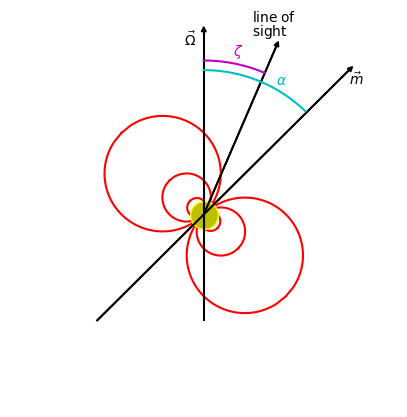

Recreate this plot in Python.
import matplotlib as mpl
mpl.use('Agg')
from mpl_toolkits.mplot3d import Axes3D
import numpy as np
import matplotlib.pyplot as plt
import math
import operator

fig = plt.figure(figsize=(5,5))
ax = plt.axes()
numpts=101
x=np.zeros(101)
y=np.zeros(101)
x2=np.zeros(101)
y2=np.zeros(101)

for i  in range(0,101):
 x[i]=i/500.0-1
 y[i]=math.sqrt(1-x[i]**2)*1

r1=150
for i  in range(0,101):
 x2[i]=(x[i]*r1+r1)*math.cos(-math.pi/4.0)-(-r1*y[i])*math.sin(-math.pi/4.0)
 y2[i]=(x[i]*r1+r1)*math.sin(-math.pi/4.0)+(-r1*y[i])*math.cos(-math.pi/4.0)



for i  in range(0,101):
 x[i]=i/50.0-1
 y[i]=math.sqrt(1-x[i]**2)*1

r1=12
for i  in range(0,101):
 x2[i]=(x[i]*r1-r1)*math.cos(-math.pi/4.0)-(-r1*y[i])*math.sin(-math.pi/4.0)
 y2[i]=(x[i]*r1-r1)*math.sin(-math.pi/4.0)+(-r1*y[i])*math.cos(-math.pi/4.0)
plt.plot(x2,y2,'r')
plt.plot(-x2,-y2,'r')

r1=12
for i  in range(0,101):
 x2[i]=(x[i]*r1+r1)*math.cos(-math.pi/4.0)-(-r1*y[i])*math.sin(-math.pi/4.0)
 y2[i]=(x[i]*r1+r1)*math.sin(-math.pi/4.0)+(-r1*y[i])*math.cos(-math.pi/4.0)
plt.plot(x2,y2,'r')
plt.plot(-x2,-y2,'r')

r1=5
for i  in range(0,101):
 x2[i]=(x[i]*r1-r1)*math.cos(-math.pi/4.0)-(-r1*y[i])*math.sin(-math.pi/4.0)
 y2[i]=(x[i]*r1-r1)*math.sin(-math.pi/4.0)+(-r1*y[i])*math.cos(-math.pi/4.0)
plt.plot(x2,y2,'r')
plt.plot(-x2,-y2,'r')

r1=5
for i  in range(0,101):
 x2[i]=(x[i]*r1+r1)*math.cos(-math.pi/4.0)-(-r1*y[i])*math.sin(-math.pi/4.0)
 y2[i]=(x[i]*r1+r1)*math.sin(-math.pi/4.0)+(-r1*y[i])*math.cos(-math.pi/4.0)
plt.plot(x2,y2,'r')
plt.plot(-x2,-y2,'r')


r1=2
for i  in range(0,101):
 x2[i]=(x[i]*r1-r1)*math.cos(-math.pi/4.0)-(-r1*y[i])*math.sin(-math.pi/4.0)
 y2[i]=(x[i]*r1-r1)*math.sin(-math.pi/4.0)+(-r1*y[i])*math.cos(-math.pi/4.0)
plt.plot(x2,y2,'r')
plt.plot(-x2,-y2,'r')

r1=2
for i  in range(0,101):
 x2[i]=(x[i]*r1+r1)*math.cos(-math.pi/4.0)-(-r1*y[i])*math.sin(-math.pi/4.0)
 y2[i]=(x[i]*r1+r1)*math.sin(-math.pi/4.0)+(-r1*y[i])*math.cos(-math.pi/4.0)
plt.plot(x2,y2,'r')
plt.plot(-x2,-y2,'r')



r1=20
for i  in range(0,101):
 x2[i]=(x[i]*r1-r1)*math.cos(-math.pi/4.0)-(-r1*y[i])*math.sin(-math.pi/4.0)
 y2[i]=(x[i]*r1-r1)*math.sin(-math.pi/4.0)+(-r1*y[i])*math.cos(-math.pi/4.0)


r1=17
for i  in range(0,101):
 x2[i]=(x[i]*r1+r1)*math.cos(-math.pi/4.0)-(-r1*y[i])*math.sin(-math.pi/4.0)
 y2[i]=(x[i]*r1+r1)*math.sin(-math.pi/4.0)+(-r1*y[i])*math.cos(-math.pi/4.0)



r1=30
for i  in range(0,101):
 x2[i]=(x[i]*r1-r1)*math.cos(-math.pi/4.0)-(-r1*y[i])*math.sin(-math.pi/4.0)
 y2[i]=(x[i]*r1-r1)*math.sin(-math.pi/4.0)+(-r1*y[i])*math.cos(-math.pi/4.0)


r1=50
for i  in range(0,101):
 x2[i]=(x[i]*r1-r1)*math.cos(-math.pi/4.0)-(-r1*y[i])*math.sin(-math.pi/4.0)
 y2[i]=(x[i]*r1-r1)*math.sin(-math.pi/4.0)+(-r1*y[i])*math.cos(-math.pi/4.0)
plt.plot(0,0,'oy',ms=20,markeredgecolor='yellow')

plt.gca().axison = False
plt.xlim([-40,40])
plt.ylim([-40,40])

plt.plot([0,0],[-22,38],'k')
ax.arrow(0,-22,0,60,head_width=1, head_length=1, fc='k', ec='k')
ax.annotate(r'$\vec{\Omega}$', xy=(0, 12), xytext=(-4, 35), color='k')

plt.plot([-22,30],[-22,30],'k')
ax.arrow(-22,-22,52,52,head_width=1, head_length=1, fc='k', ec='k')
ax.annotate(r'$\vec{m}$', xy=(0, 12), xytext=(30, 27), color='k')

plt.plot([0,15],[0,35],'k')
ax.arrow(0,0,15,35,head_width=1, head_length=1, fc='k', ec='k')
ax.annotate(r'$\rm{line}$ $\rm{of}$', xy=(0, 12), xytext=(10, 40), color='k')
ax.annotate(r'$\rm{sight}$', xy=(0, 12), xytext=(10, 37), color='k')

for i  in range(0,101):
 x2[i]=i/100.0
 y2[i]=math.sqrt(1-x2[i]**2)
plt.plot(30*x2[0:71],30*y2[0:71],'c')
plt.plot(32*x2[0:40],32*y2[0:40],'m')

ax.annotate(r'$\zeta$', xy=(0, 12), xytext=(6, 33), color='m')
ax.annotate(r'$\alpha$', xy=(0, 12), xytext=(15, 27), color='c')


plt.savefig('magnetosphere.eps')
plt.show()
